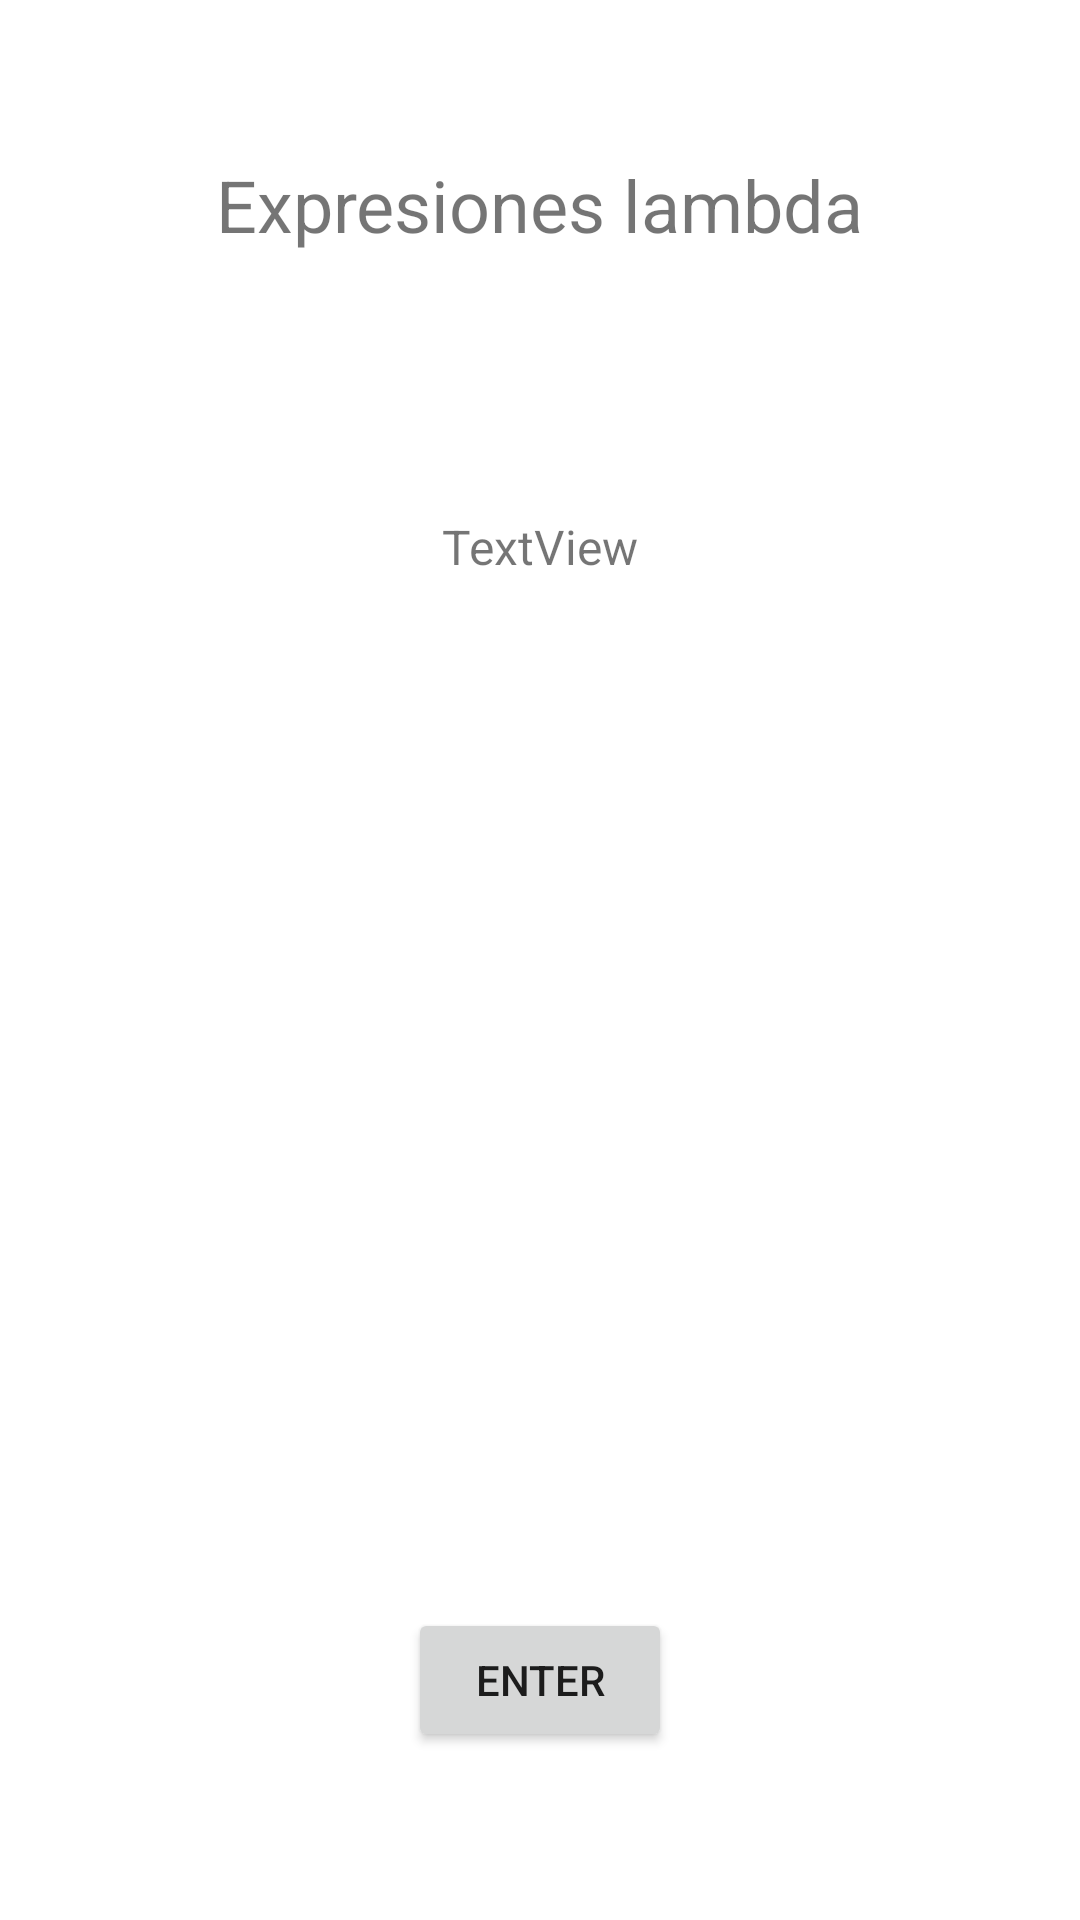

Here is an Android app screen rendered from its layout file. Give the layout XML and the strings, colors and styles it references.
<!-- AndroidManifest.xml: application theme Theme.PMM_37ExpresionesLambda_SerranoCanoRuben_AS -->
<!-- res/layout/activity_main.xml -->
<?xml version="1.0" encoding="utf-8"?>
<androidx.constraintlayout.widget.ConstraintLayout xmlns:android="http://schemas.android.com/apk/res/android"
    xmlns:app="http://schemas.android.com/apk/res-auto"
    xmlns:tools="http://schemas.android.com/tools"
    android:layout_width="match_parent"
    android:layout_height="match_parent"
    tools:context=".MainActivity">

    <TextView
        android:id="@+id/tvTitle10"
        android:layout_width="wrap_content"
        android:layout_height="wrap_content"
        android:layout_marginTop="52dp"
        android:text="Expresiones lambda"
        android:textSize="24sp"
        app:layout_constraintEnd_toEndOf="parent"
        app:layout_constraintHorizontal_bias="0.5"
        app:layout_constraintStart_toStartOf="parent"
        app:layout_constraintTop_toTopOf="parent" />

    <TextView
        android:id="@+id/tvResultado10"
        android:layout_width="wrap_content"
        android:layout_height="wrap_content"
        android:layout_marginTop="87dp"
        android:text="TextView"
        android:textSize="16sp"
        app:layout_constraintEnd_toEndOf="parent"
        app:layout_constraintHorizontal_bias="0.5"
        app:layout_constraintStart_toStartOf="parent"
        app:layout_constraintTop_toBottomOf="@+id/tvTitle10" />

    <Button
        android:id="@+id/button"
        android:layout_width="wrap_content"
        android:layout_height="wrap_content"
        android:layout_marginBottom="56dp"
        android:text="Enter"
        app:layout_constraintBottom_toBottomOf="parent"
        app:layout_constraintEnd_toEndOf="parent"
        app:layout_constraintHorizontal_bias="0.5"
        app:layout_constraintStart_toStartOf="parent" />

</androidx.constraintlayout.widget.ConstraintLayout>
<!-- resources referenced by this layout -->
<resources>
  <style name="Theme.PMM_37ExpresionesLambda_SerranoCanoRuben_AS" parent="Theme.MaterialComponents.DayNight.DarkActionBar">
          
          <item name="colorPrimary">@color/purple_500</item>
          <item name="colorPrimaryVariant">@color/purple_700</item>
          <item name="colorOnPrimary">@color/white</item>
          
          <item name="colorSecondary">@color/teal_200</item>
          <item name="colorSecondaryVariant">@color/teal_700</item>
          <item name="colorOnSecondary">@color/black</item>
          
          <item name="android:statusBarColor" tools:targetApi="l">?attr/colorPrimaryVariant</item>
          
      </style>
  <!-- not gathered from this repository: default colours our renderer supplied (Android Studio template values) -->
  <color name="purple_500">#FF6200EE</color>
  <color name="purple_700">#FF3700B3</color>
  <color name="teal_200">#FF03DAC5</color>
  <color name="teal_700">#FF018786</color>
  <color name="black">#FF000000</color>
  <color name="white">#FFFFFFFF</color>
</resources>
